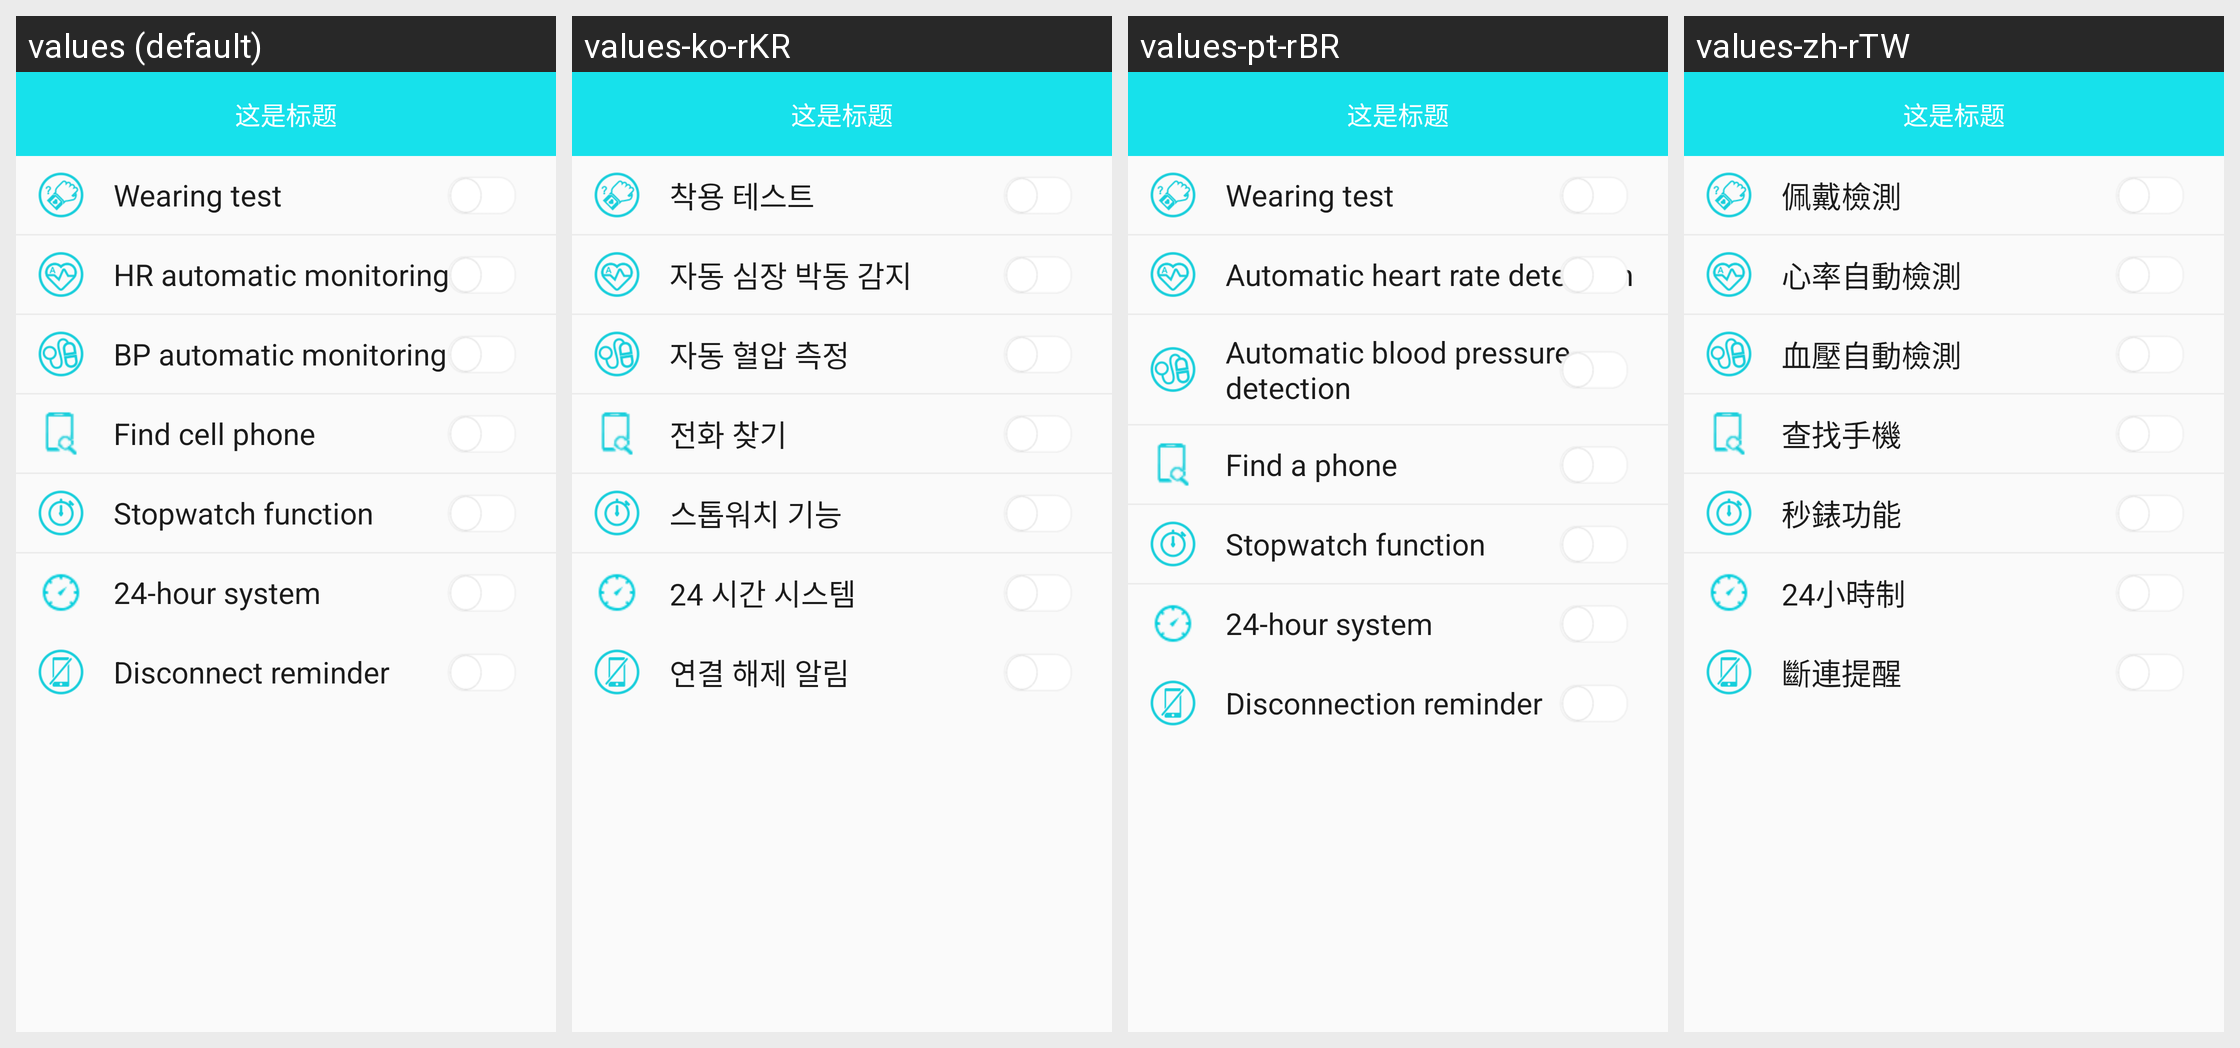

Strings drawn on this Android screen and how each of the app's shown locales translates them:
Android screen res/layout/activity_b30_switch_set.xml rendered under 4 locales, left to right: values (default), values-ko-rKR, values-pt-rBR, values-zh-rTW. Device: Nexus 5 (rendered at 1080×1920; each locale shown at half size, 540×960, under a caption strip naming it); theme BAppTheme.
Other locales in the repository, not shown: values-de-rDE, values-en, values-es-rES, values-fr-rBE, values-fr-rCA, values-fr-rFR, values-it-rCH, values-it-rIT, values-ja-rJP, values-ru-rRU, values-vi-rVN, values-zh-rCN, values-zh-rHK.
Strings drawn on this screen, with the default value and each locale's value (text and hints the layout hard-codes, and strings that could not be matched under every locale, appear in the picture but are not listed):

string_wearing_test
  values: Wearing test
  values-ko-rKR: 착용 테스트
  values-pt-rBR: Wearing test
  values-zh-rTW: 佩戴檢測

string_auto_blood_pressure
  values: HR automatic monitoring
  values-ko-rKR: 자동 심장 박동 감지
  values-pt-rBR: Automatic heart rate detection
  values-zh-rTW: 心率自動檢測

string_auto_heart
  values: BP automatic monitoring
  values-ko-rKR: 자동 혈압 측정
  values-pt-rBR: Automatic blood pressure detection
  values-zh-rTW: 血壓自動檢測

string_find_phone
  values: Find cell phone
  values-ko-rKR: 전화 찾기
  values-pt-rBR: Find a phone
  values-zh-rTW: 查找手機

string_stopwatch_function
  values: Stopwatch function
  values-ko-rKR: 스톱워치 기능
  values-pt-rBR: Stopwatch function
  values-zh-rTW: 秒錶功能

string_is_24_hour
  values: 24-hour system
  values-ko-rKR: 24 시간 시스템
  values-pt-rBR: 24-hour system
  values-zh-rTW: 24小時制

string_disconnection_reminder
  values: Disconnect reminder
  values-ko-rKR: 연결 해제 알림
  values-pt-rBR: Disconnection reminder
  values-zh-rTW: 斷連提醒
